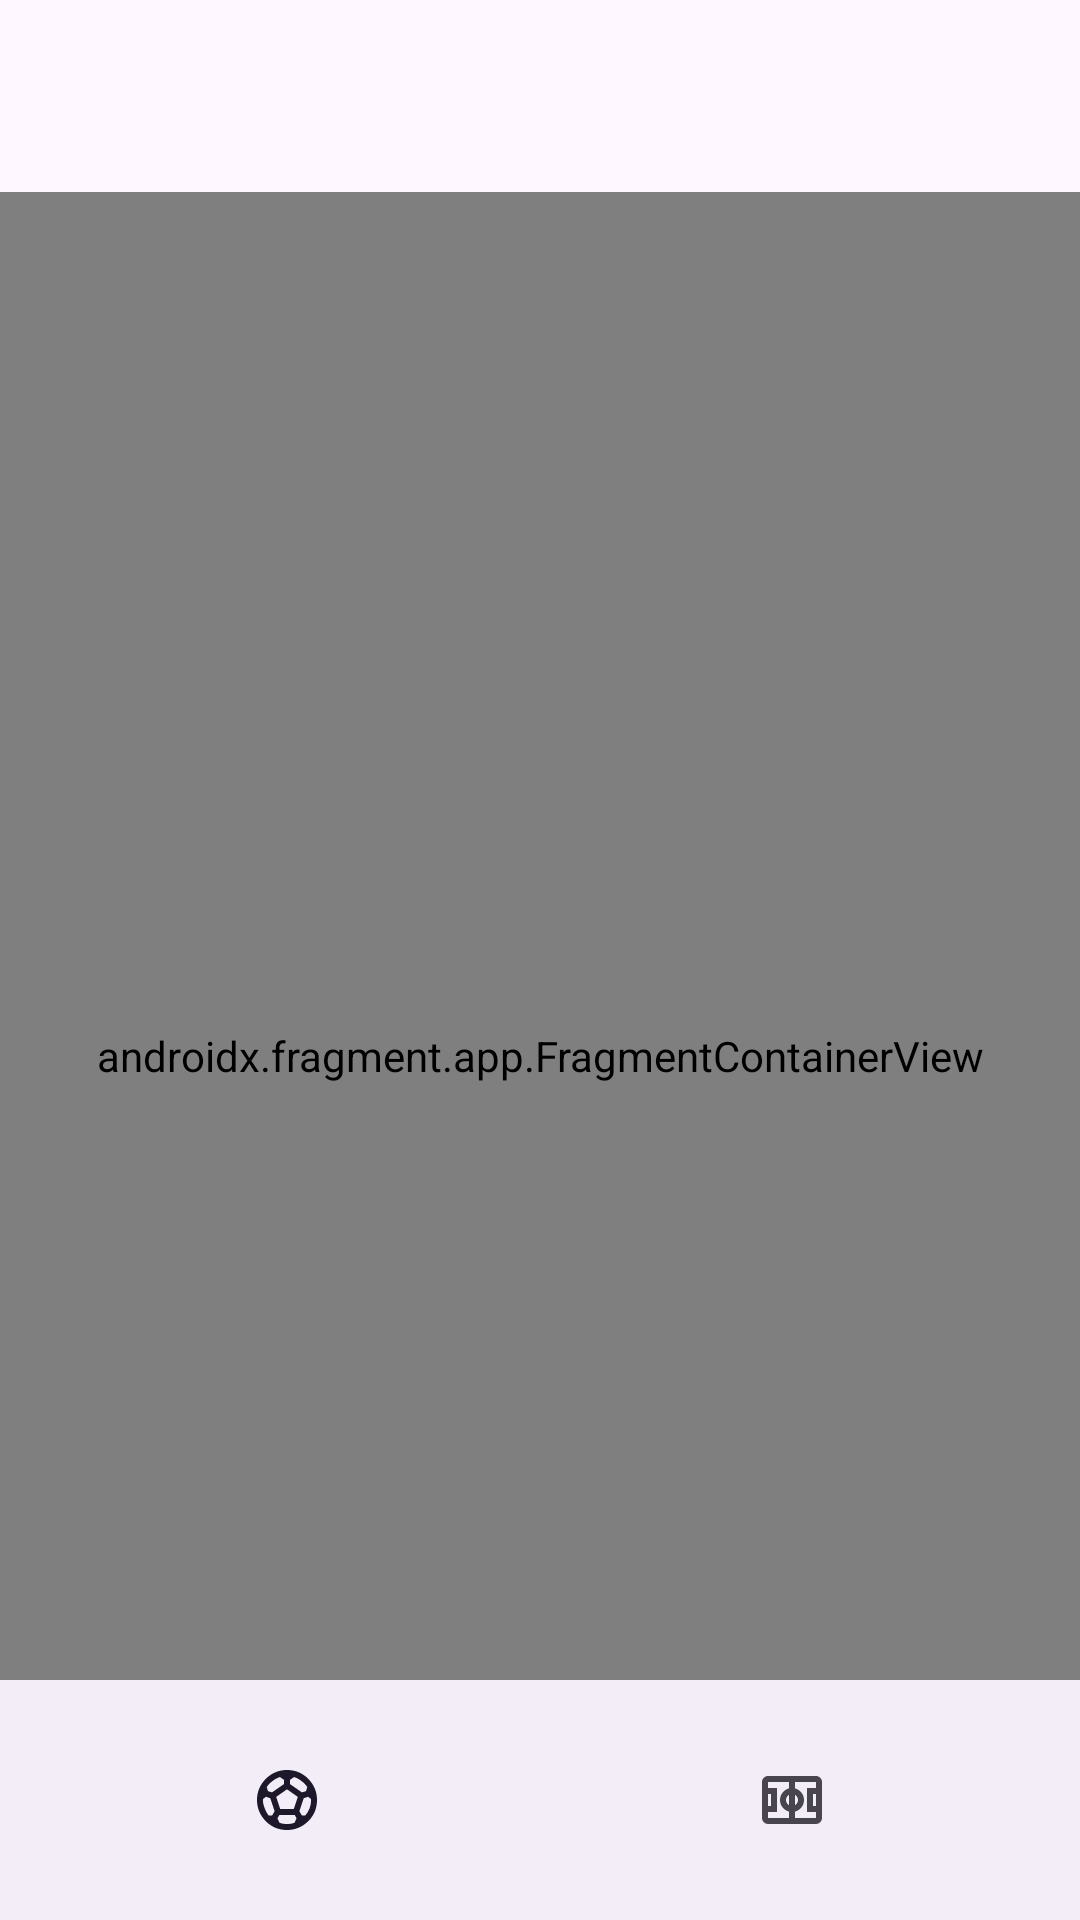

Produce the Android XML layout that renders to this screen, including the resource entries it uses.
<!-- AndroidManifest.xml: application theme Theme.FootballFixtures -->
<!-- res/layout/activity_main.xml -->
<?xml version="1.0" encoding="utf-8"?>
<androidx.constraintlayout.widget.ConstraintLayout xmlns:android="http://schemas.android.com/apk/res/android"
    xmlns:app="http://schemas.android.com/apk/res-auto"
    xmlns:tools="http://schemas.android.com/tools"
    android:layout_width="match_parent"
    android:layout_height="match_parent"
    tools:context=".MainActivity">

    <com.google.android.material.appbar.MaterialToolbar
        android:id="@+id/topAppBar"
        android:layout_width="0dp"
        android:layout_height="?attr/actionBarSize"
        android:elevation="4dp"
        app:layout_constraintEnd_toEndOf="parent"
        app:layout_constraintStart_toStartOf="parent"
        app:layout_constraintTop_toTopOf="parent"
        app:popupTheme="@style/ThemeOverlay.AppCompat.Light"
        app:titleMarginStart="16dp"
        app:titleTextAppearance="@style/TextAppearance.Material3.HeadlineMedium" />

    <androidx.fragment.app.FragmentContainerView
        android:id="@+id/nav_host_fragment"
        android:name="androidx.navigation.fragment.NavHostFragment"
        android:layout_width="0dp"
        android:layout_height="0dp"
        app:defaultNavHost="true"
        app:layout_constraintBottom_toBottomOf="parent"
        app:layout_constraintEnd_toEndOf="parent"
        app:layout_constraintStart_toStartOf="parent"
        app:layout_constraintTop_toBottomOf="@id/topAppBar"
        app:navGraph="@navigation/nav_graph" />

    <com.google.android.material.bottomnavigation.BottomNavigationView
        android:id="@+id/bottom_nav"
        android:layout_width="0dp"
        android:layout_height="wrap_content"
        app:labelVisibilityMode="unlabeled"
        app:layout_constraintBottom_toBottomOf="parent"
        app:layout_constraintEnd_toEndOf="parent"
        app:layout_constraintStart_toStartOf="parent"
        app:menu="@menu/bottom_nav_menu" />

</androidx.constraintlayout.widget.ConstraintLayout>
<!-- resources referenced by this layout -->
<resources>
  <style name="Theme.FootballFixtures" parent="Base.Theme.FootballFixtures" />
  <style name="Base.Theme.FootballFixtures" parent="Theme.Material3.DayNight.NoActionBar">
          
          
          <item name="android:windowTranslucentStatus">true</item>
          <item name="android:statusBarColor">@android:color/transparent</item>
          <item name="android:navigationBarColor">@android:color/tertiary_text_light</item>
      </style>
</resources>
